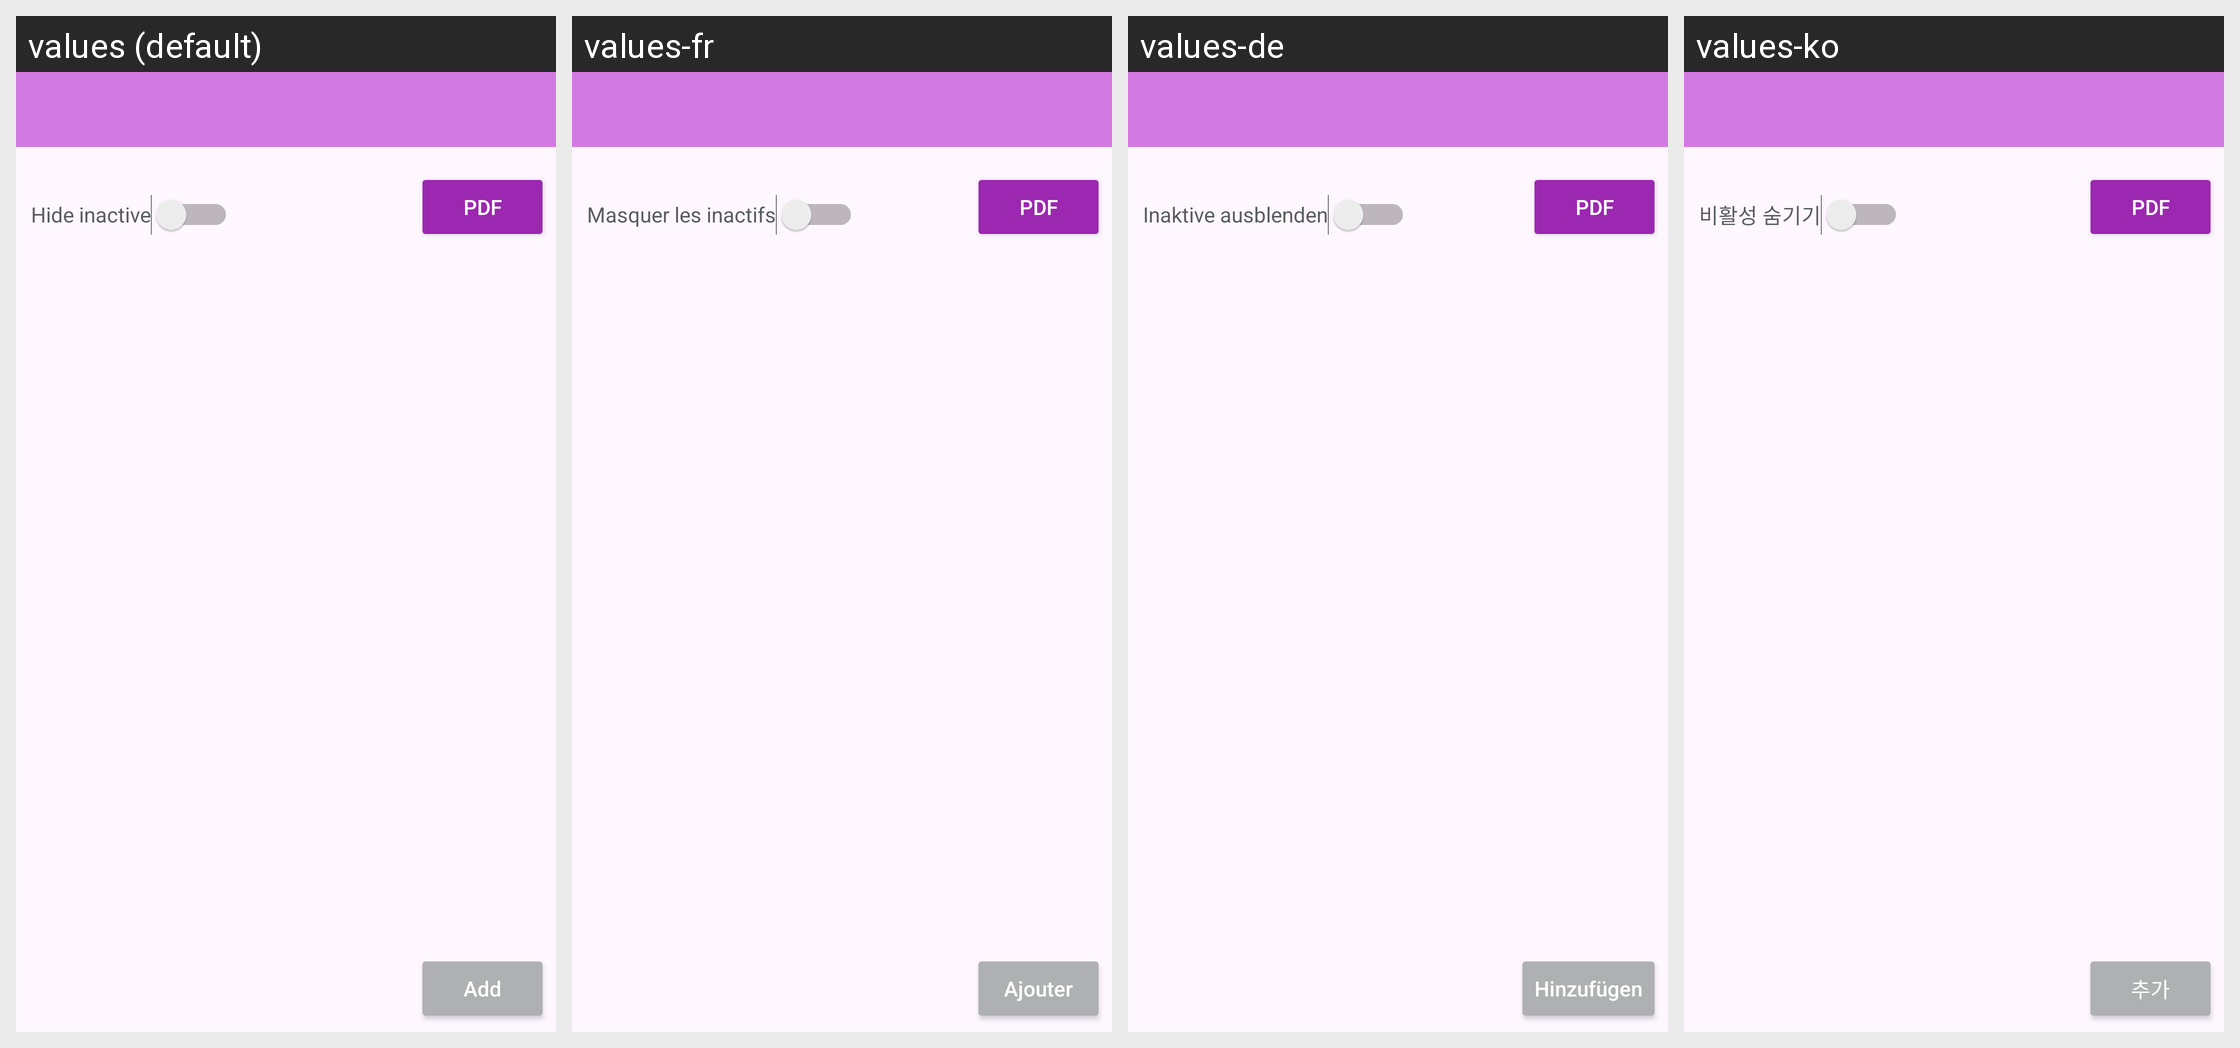

This grid shows one Android layout under several languages. Give, for every string resource on the screen, its name, the default text and each shown locale's text.
Android screen res/layout/activity_teraphy.xml rendered under 4 locales, left to right: values (default), values-fr, values-de, values-ko. Device: Nexus 5 (rendered at 1080×1920; each locale shown at half size, 540×960, under a caption strip naming it); theme Theme.AppFond.
Other locales in the repository, not shown: values-da, values-el, values-en, values-es, values-fi, values-hu, values-it, values-ja, values-nb, values-nl, values-pl, values-pt, values-ro, values-ru, values-sv, values-tr, values-zh.
Strings drawn on this screen, with the default value and each locale's value (text and hints the layout hard-codes, and strings that could not be matched under every locale, appear in the picture but are not listed):

textHideNoActive
  values: Hide inactive
  values-fr: Masquer les inactifs
  values-de: Inaktive ausblenden
  values-ko: 비활성 숨기기

textAdd
  values: Add
  values-fr: Ajouter
  values-de: Hinzufügen
  values-ko: 추가
